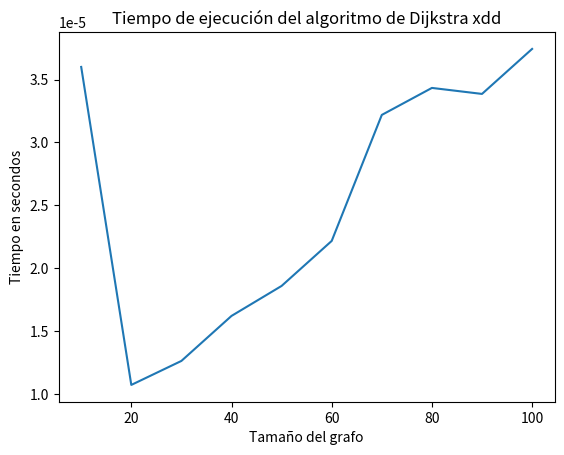

Source code (Python):
import heapq
import time
import matplotlib.pyplot as plt

def dijkstra(grafito, comienzo):
    dist = {node: float('infinity') for node in grafito}
    dist[comienzo] = 0
    xd = set()

    filapriori = [(0, comienzo)]

    while filapriori:
        diztAct, nodoAct = heapq.heappop(filapriori)

        if nodoAct in xd:
            continue
        xd.add(nodoAct)
        for vecinita, pesopesao in grafito[nodoAct].items():
            dizt = diztAct + pesopesao
            if dizt < dist[vecinita]:
                dist[vecinita] = dizt
                heapq.heappush(filapriori, (dizt, vecinita))
    return dist

def measure_time(grafito, comienzoNodo):
    inicioTiempo = time.time()
    dijkstra(grafito, comienzoNodo)
    cfinite = time.time()
    return cfinite - inicioTiempo

grafitoTamanio = list(range(10, 101, 10))

times = []
for size in grafitoTamanio:
    grafito = {str(i): {str(i+1): 1} for i in range(size - 1)}
    grafito[str(size - 1)] = {}
    comienzoNodo = '0'
    times.append(measure_time(grafito, comienzoNodo))

plt.plot(grafitoTamanio, times)
plt.title('Tiempo de ejecución del algoritmo de Dijkstra xdd')
plt.xlabel('Tamaño del grafo')
plt.ylabel('Tiempo en secondos')
plt.show()
